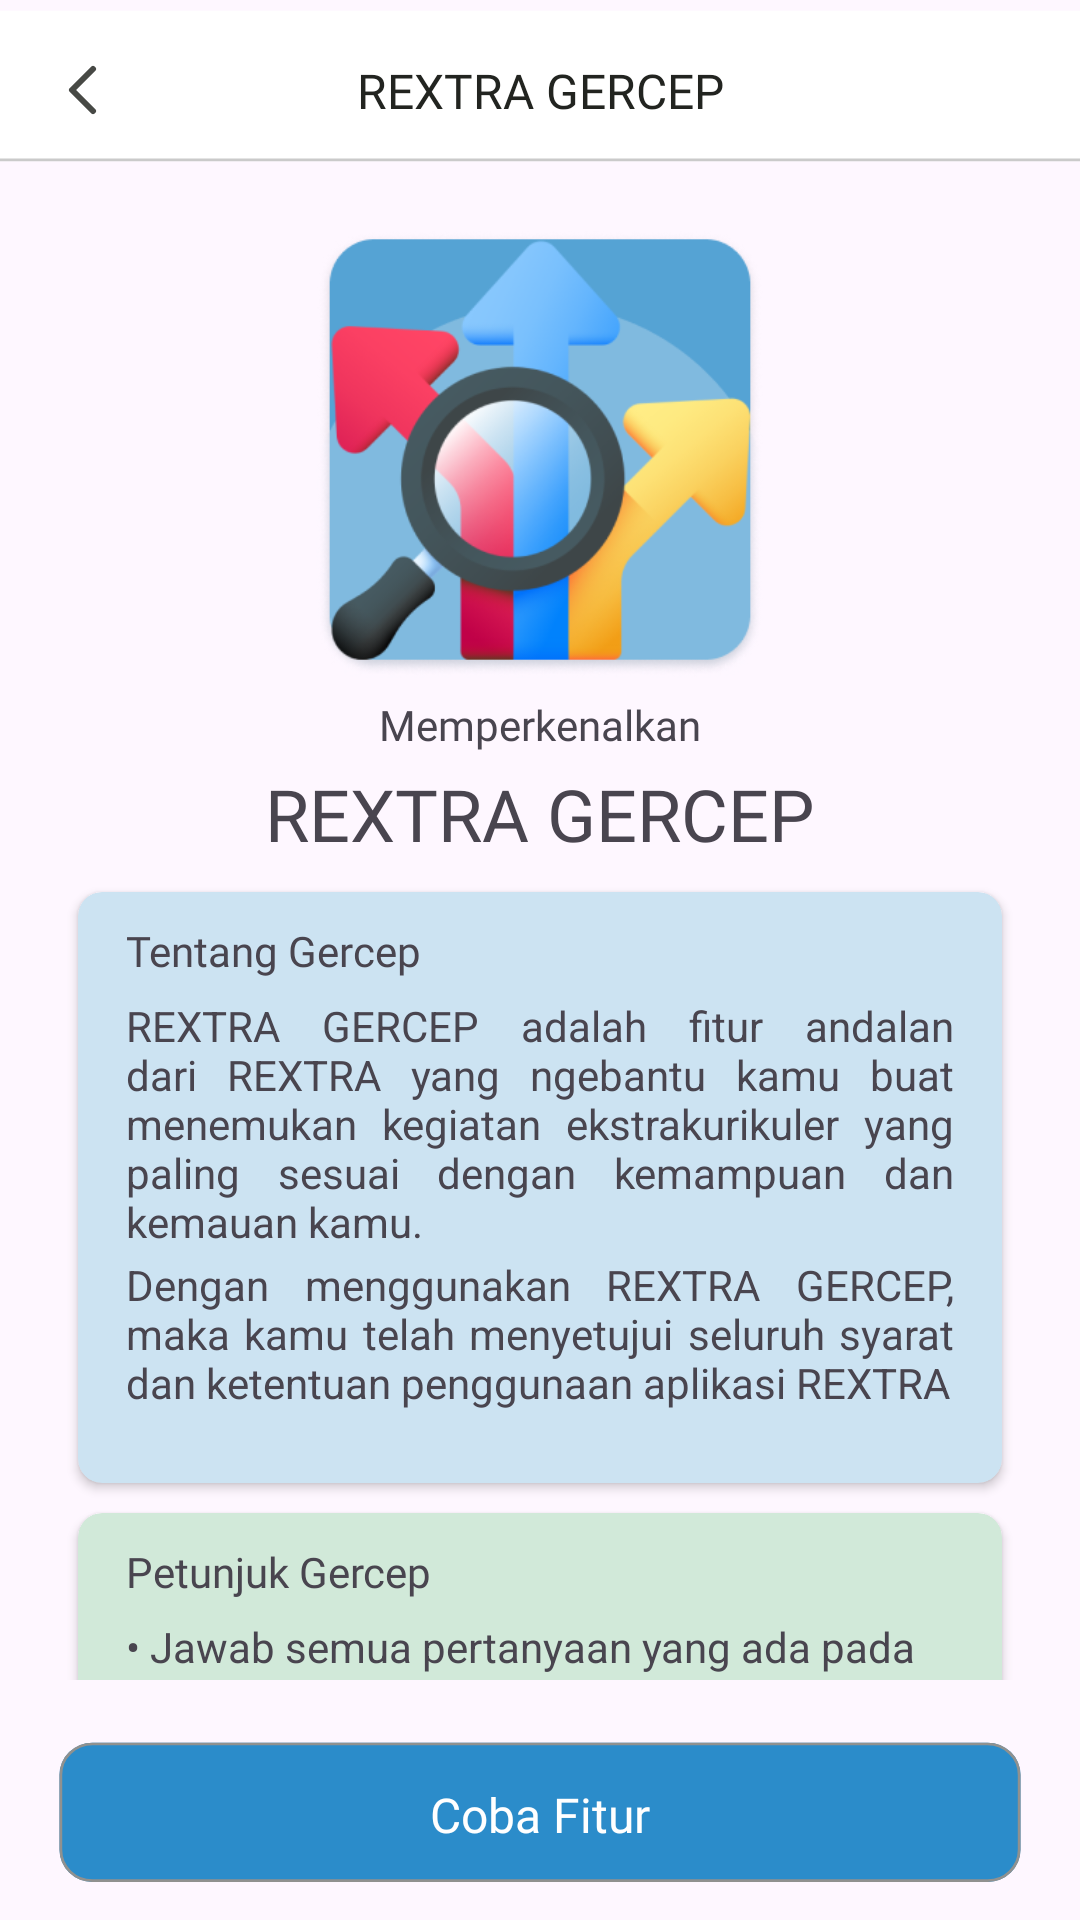

Write the Android layout XML for this screen, with the resource values it uses.
<!-- AndroidManifest.xml: application theme Theme.REXTRA -->
<!-- res/layout/activity_rextra_gercep_main.xml -->
<androidx.constraintlayout.widget.ConstraintLayout xmlns:android="http://schemas.android.com/apk/res/android"
    xmlns:app="http://schemas.android.com/apk/res-auto"
    xmlns:tools="http://schemas.android.com/tools"
    android:id="@+id/main"
    android:layout_width="match_parent"
    android:layout_height="match_parent"
    tools:context=".ui.gercep.RextraMainActivity">

    
    <include
        android:id="@+id/rt_bar"
        layout="@layout/toolbar_gercep"
        app:layout_constraintTop_toTopOf="parent" />

    
    <androidx.core.widget.NestedScrollView
        android:id="@+id/nsv_content"
        android:layout_width="match_parent"
        android:layout_height="0dp"
        android:fillViewport="true"
        app:layout_constraintBottom_toTopOf="@id/rb_bar"
        app:layout_constraintTop_toBottomOf="@id/rt_bar">

        <LinearLayout
            android:layout_width="match_parent"
            android:layout_height="wrap_content"
            android:orientation="vertical"
            android:padding="16dp">

            <ImageView
                android:id="@+id/iv_logo"
                android:layout_width="150dp"
                android:layout_height="150dp"
                android:layout_gravity="center"
                android:src="@drawable/rextra_gercep_logo"
                android:contentDescription="@string/rextra_gercep"
                android:layout_marginBottom="6dp"/>

            <TextView
                android:id="@+id/tv_memperkenalkan"
                android:layout_width="wrap_content"
                android:layout_height="wrap_content"
                android:layout_gravity="center"
                style="@style/BodySmallRegular"
                android:text="@string/memperkenalkan"
                android:layout_marginBottom="4dp"/>

            <TextView
                android:id="@+id/tv_rextra_gercep"
                android:layout_width="wrap_content"
                android:layout_height="wrap_content"
                android:layout_gravity="center"
                android:text="@string/rextra_gercep"
                style="@style/Heading3"
                android:layout_marginBottom="10dp"/>

            <androidx.cardview.widget.CardView
                android:layout_width="match_parent"
                android:layout_height="wrap_content"
                android:layout_marginLeft="10dp"
                android:layout_marginRight="10dp"
                android:layout_marginBottom="10dp"
                app:cardCornerRadius="8dp"
                android:backgroundTint="#CCE3F2"
                android:padding="10dp">

                <LinearLayout
                    android:layout_width="match_parent"
                    android:layout_height="wrap_content"
                    android:orientation="vertical">

                    <TextView
                        android:id="@+id/tv_tentang_gercep"
                        android:layout_width="wrap_content"
                        android:layout_height="wrap_content"
                        android:text="@string/tentang_gercep"
                        style="@style/BodySmallBold"
                        android:layout_marginLeft="16dp"
                        android:layout_marginRight="16dp"
                        android:layout_marginTop="10dp"
                        android:layout_marginBottom="4dp"/>

                    <TextView
                        android:id="@+id/tv_deskripsi_gercep_1"
                        android:layout_width="wrap_content"
                        android:layout_height="wrap_content"
                        android:layout_marginLeft="16dp"
                        android:layout_marginTop="2dp"
                        android:layout_marginRight="16dp"

                        android:text="@string/deskripsi_gercep_1"
                        android:justificationMode="inter_word"
                        android:hyphenationFrequency="normal"/>

                    <TextView
                        android:id="@+id/tv_deskripsi_gercep_2"
                        android:layout_width="wrap_content"
                        android:layout_height="wrap_content"
                        android:layout_marginLeft="16dp"
                        android:layout_marginTop="2dp"
                        android:layout_marginRight="16dp"
                        android:layout_marginBottom="24dp"
                        android:text="@string/deskripsi_gercep_2"
                        android:justificationMode="inter_word"
                        android:hyphenationFrequency="normal"/>

                </LinearLayout>
            </androidx.cardview.widget.CardView>

            <androidx.cardview.widget.CardView
                android:layout_width="match_parent"
                android:layout_height="wrap_content"
                android:layout_marginLeft="10dp"
                android:layout_marginRight="10dp"
                android:layout_marginBottom="50dp"
                app:cardCornerRadius="8dp"
                android:backgroundTint="#D1E9D9"
                android:padding="10dp">

                <LinearLayout
                    android:layout_width="match_parent"
                    android:layout_height="wrap_content"
                    android:orientation="vertical">


                    <TextView
                        android:id="@+id/tv_petunjuk_gercep"
                        android:layout_width="wrap_content"
                        android:layout_height="wrap_content"
                        android:text="@string/petunjuk_gercep"
                        android:layout_marginLeft="16dp"
                        android:layout_marginRight="16dp"
                        android:layout_marginTop="10dp"
                        style="@style/BodySmallBold"
                        android:layout_marginBottom="4dp"/>

                    <TextView
                        android:id="@+id/tv_detail_petunjuk_gercep_1"
                        android:layout_width="wrap_content"
                        android:layout_height="wrap_content"
                        android:layout_marginLeft="16dp"
                        android:layout_marginTop="2dp"
                        android:layout_marginRight="16dp"

                        android:text="@string/detail_petunjuk_gercep_1"/>

                    <TextView
                        android:id="@+id/tv_detail_petunjuk_gercep_2"
                        android:layout_width="wrap_content"
                        android:layout_height="wrap_content"
                        android:layout_marginLeft="16dp"
                        android:layout_marginTop="2dp"
                        android:layout_marginRight="16dp"

                        android:text="@string/detail_petunjuk_gercep_2"/>

                    <TextView
                        android:id="@+id/tv_detail_petunjuk_gercep_3"
                        android:layout_width="wrap_content"
                        android:layout_height="wrap_content"
                        android:layout_marginLeft="16dp"
                        android:layout_marginTop="2dp"
                        android:layout_marginRight="16dp"

                        android:text="@string/detail_petunjuk_gercep_3"/>

                    <TextView
                        android:id="@+id/tv_detail_petunjuk_gercep_4"
                        android:layout_width="wrap_content"
                        android:layout_height="wrap_content"
                        android:layout_marginLeft="16dp"
                        android:layout_marginTop="2dp"
                        android:layout_marginRight="16dp"
                        android:layout_marginBottom="24dp"

                        android:text="@string/detail_petunjuk_gercep_4"/>

                </LinearLayout>
            </androidx.cardview.widget.CardView>

        </LinearLayout>
    </androidx.core.widget.NestedScrollView>

    
    <androidx.constraintlayout.widget.ConstraintLayout
        android:id="@+id/rb_bar"
        android:layout_width="match_parent"
        android:layout_height="80dp"
        app:layout_constraintBottom_toBottomOf="parent"
        app:layout_constraintStart_toStartOf="parent"
        app:layout_constraintEnd_toEndOf="parent">

        <androidx.appcompat.widget.AppCompatButton
            android:id="@+id/btn_login_onboarding"
            android:layout_width="0dp"
            android:layout_height="50dp"
            android:layout_marginTop="20dp"
            android:layout_marginBottom="10dp"
            android:background="@drawable/primary_button"
            android:fontFamily="@font/poppins_medium"
            android:text="@string/coba_fitur"
            android:textAllCaps="false"
            android:textColor="@color/white"
            android:textSize="16sp"
            app:layout_constraintStart_toStartOf="parent"
            app:layout_constraintEnd_toEndOf="parent"
            app:layout_constraintTop_toTopOf="parent"
            app:layout_constraintBottom_toBottomOf="parent"
            app:layout_constraintWidth_percent="0.9" />
    </androidx.constraintlayout.widget.ConstraintLayout>
</androidx.constraintlayout.widget.ConstraintLayout>
<!-- res/layout/toolbar_gercep.xml (included above) -->
<?xml version="1.0" encoding="utf-8"?>
<androidx.constraintlayout.widget.ConstraintLayout
    xmlns:android="http://schemas.android.com/apk/res/android"
    xmlns:app="http://schemas.android.com/apk/res-auto"
    android:background="@drawable/toolbar_bg"
    android:layout_width="match_parent"
    android:layout_height="60dp"
    android:padding="16dp">

    <ImageView
        android:id="@+id/btn_back"
        android:layout_width="wrap_content"
        android:layout_height="wrap_content"
        android:src="@drawable/left_arrow"
        app:layout_constraintBottom_toBottomOf="parent"
        app:layout_constraintStart_toStartOf="parent"
        app:layout_constraintTop_toTopOf="parent" />

    <TextView
        android:layout_width="wrap_content"
        android:layout_height="wrap_content"
        android:text="@string/rextra_gercep"
        android:textAlignment="center"
        android:textColor="@color/neutral_600"
        style="@style/BodyMediumBold"
        app:layout_constraintBottom_toBottomOf="parent"
        app:layout_constraintEnd_toEndOf="parent"
        app:layout_constraintStart_toStartOf="parent"
        app:layout_constraintTop_toTopOf="parent" />

</androidx.constraintlayout.widget.ConstraintLayout>
<!-- resources referenced by this layout -->
<resources>
  <color name="neutral_600">#222420</color>
  <color name="white">#FFFFFF</color>
  <!-- drawable left_arrow (drawable) -->
  <vector xmlns:android="http://schemas.android.com/apk/res/android"
      android:width="24dp"
      android:height="24dp"
      android:viewportWidth="24"
      android:viewportHeight="24">
    <path
        android:pathData="M15,19L8,12L15,5"
        android:strokeLineJoin="round"
        android:strokeWidth="2"
        android:fillColor="#00000000"
        android:strokeColor="#474945"
        android:strokeLineCap="round"/>
  </vector>
  <!-- drawable toolbar_bg (drawable) -->
  <vector xmlns:android="http://schemas.android.com/apk/res/android"
      android:width="375dp"
      android:height="67dp"
      android:viewportWidth="375"
      android:viewportHeight="67">
    <path
        android:pathData="M0,4H375V60H0V4Z"
        android:fillColor="#ffffff"/>
    <group>
      <clip-path
          android:pathData="M0,4H375V60H0V4Z"/>
      <path
          android:pathData="M375,59H0V61H375V59Z"
          android:fillColor="#CACACA"/>
    </group>
  </vector>
  <string name="coba_fitur">Coba Fitur</string>
  <string name="deskripsi_gercep_1">REXTRA GERCEP adalah fitur andalan dari REXTRA yang ngebantu kamu buat menemukan kegiatan ekstrakurikuler yang paling sesuai dengan kemampuan dan kemauan kamu.</string>
  <string name="deskripsi_gercep_2">Dengan menggunakan REXTRA GERCEP, maka kamu telah menyetujui seluruh syarat dan ketentuan penggunaan aplikasi REXTRA</string>
  <string name="detail_petunjuk_gercep_1">• Jawab semua pertanyaan yang ada pada fitur ini</string>
  <string name="detail_petunjuk_gercep_2">• Cantumkan kemampuan diri kamu baik itu hard skill maupun soft skill yang ingin dikembangkani</string>
  <string name="detail_petunjuk_gercep_3">• Jangan lupa untuk menambahkan pengalaman kegiatan yang pernah kamu ikuti </string>
  <string name="detail_petunjuk_gercep_4">• Hasil rekomendasi yang diberikan bisa jadi belum sesuai dengan kemauan kamu, tapi jangan khawatir, kamu masih bisa buat minta ganti rekomendasi yang sudah diberikan</string>
  <string name="memperkenalkan">Memperkenalkan</string>
  <string name="petunjuk_gercep">Petunjuk Gercep</string>
  <string name="rextra_gercep">REXTRA GERCEP</string>
  <string name="tentang_gercep">Tentang Gercep</string>
  <style name="BodyMediumBold">
          <item name="android:textSize">16sp</item>
          <item name="android:fontFamily">@font/poppins_bold</item>
      </style>
  <style name="BodySmallBold">
          <item name="android:textSize">14sp</item>
          <item name="android:fontFamily">@font/poppins_bold</item>
      </style>
  <style name="BodySmallRegular">
          <item name="android:textSize">14sp</item>
          <item name="android:fontFamily">@font/poppins_regular</item>
      </style>
  <style name="Heading3">
          <item name="android:textSize">24sp</item>
          <item name="android:fontFamily">@font/poppins_bold</item>
      </style>
  <style name="Theme.REXTRA" parent="Base.Theme.REXTRA" />
  <style name="Base.Theme.REXTRA" parent="Theme.Material3.DayNight.NoActionBar">
          
          
          <item name="colorPrimary">@color/blue_600</item>
          <item name="colorPrimaryVariant">@color/blue_800</item>
          <item name="colorOnPrimary">@color/white</item>
          
          <item name="colorSecondary">@color/yellow_600</item>
          <item name="colorSecondaryVariant">@color/yellow_800</item>
          <item name="colorOnSecondary">@color/neutral_600</item>
          
          <item name="android:statusBarColor">?attr/colorPrimary</item>
      </style>
  <color name="blue_600">#0075BF</color>
  <color name="blue_800">#004E7F</color>
  <color name="yellow_600">#FFC533</color>
  <color name="yellow_800">#AA8322</color>
</resources>
